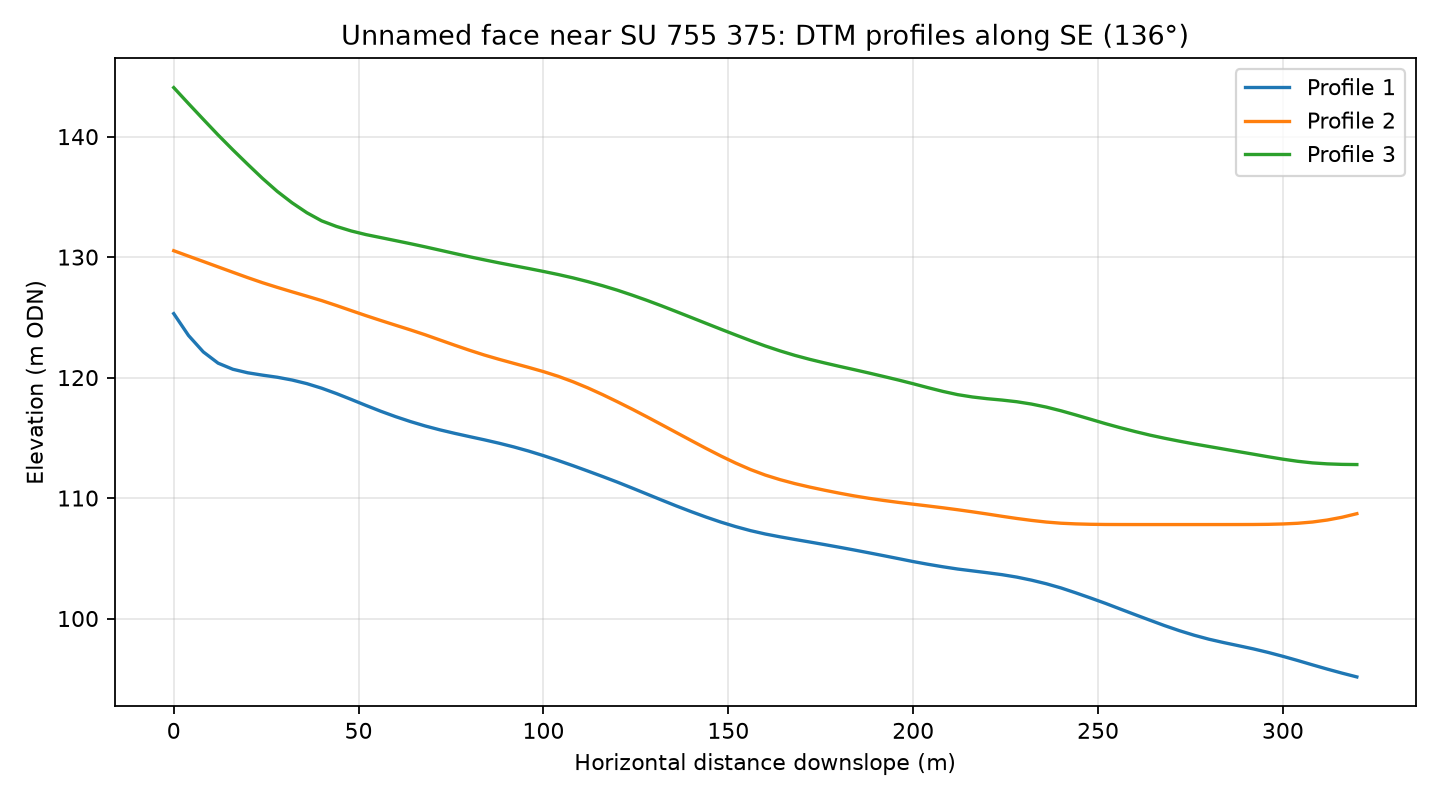

The data file committed next to this chart (first rows):
profile, distance_m, elevation_m
1, 0.0, 125.3
1, 4.0, 123.5
1, 8.0, 122.1
1, 12.0, 121.2
1, 16.0, 120.7
1, 20.0, 120.4
1, 24.0, 120.2
1, 28.0, 120
1, 32.0, 119.8
1, 36.0, 119.5
1, 40.0, 119.1
1, 44.0, 118.7
1, 48.0, 118.2
1, 52.0, 117.7
1, 56.0, 117.2
1, 60.0, 116.8
1, 64.0, 116.4
1, 68.0, 116
1, 72.0, 115.7
1, 76.0, 115.4
1, 80.0, 115.1
1, 84.0, 114.8
1, 88.0, 114.6
1, 92.0, 114.2
1, 96.0, 113.9
1, 100.0, 113.5
1, 104.0, 113.1
1, 108.0, 112.7
1, 112.0, 112.2
1, 116.0, 111.8
1, 120.0, 111.3
1, 124.0, 110.8
1, 128.0, 110.3
1, 132.0, 109.8
1, 136.0, 109.3
1, 140.0, 108.9
1, 144.0, 108.4
1, 148.0, 108
1, 152.0, 107.6
1, 156.0, 107.3
1, 160.0, 107
1, 164.0, 106.8
1, 168.0, 106.6
1, 172.0, 106.4
1, 176.0, 106.1
1, 180.0, 105.9
1, 184.0, 105.7
1, 188.0, 105.5
1, 192.0, 105.2
1, 196.0, 105
1, 200.0, 104.7
1, 204.0, 104.5
1, 208.0, 104.3
1, 212.0, 104.1
1, 216.0, 104
1, 220.0, 103.8
1, 224.0, 103.6
1, 228.0, 103.4
1, 232.0, 103.2
1, 236.0, 102.9
... 183 more rows
